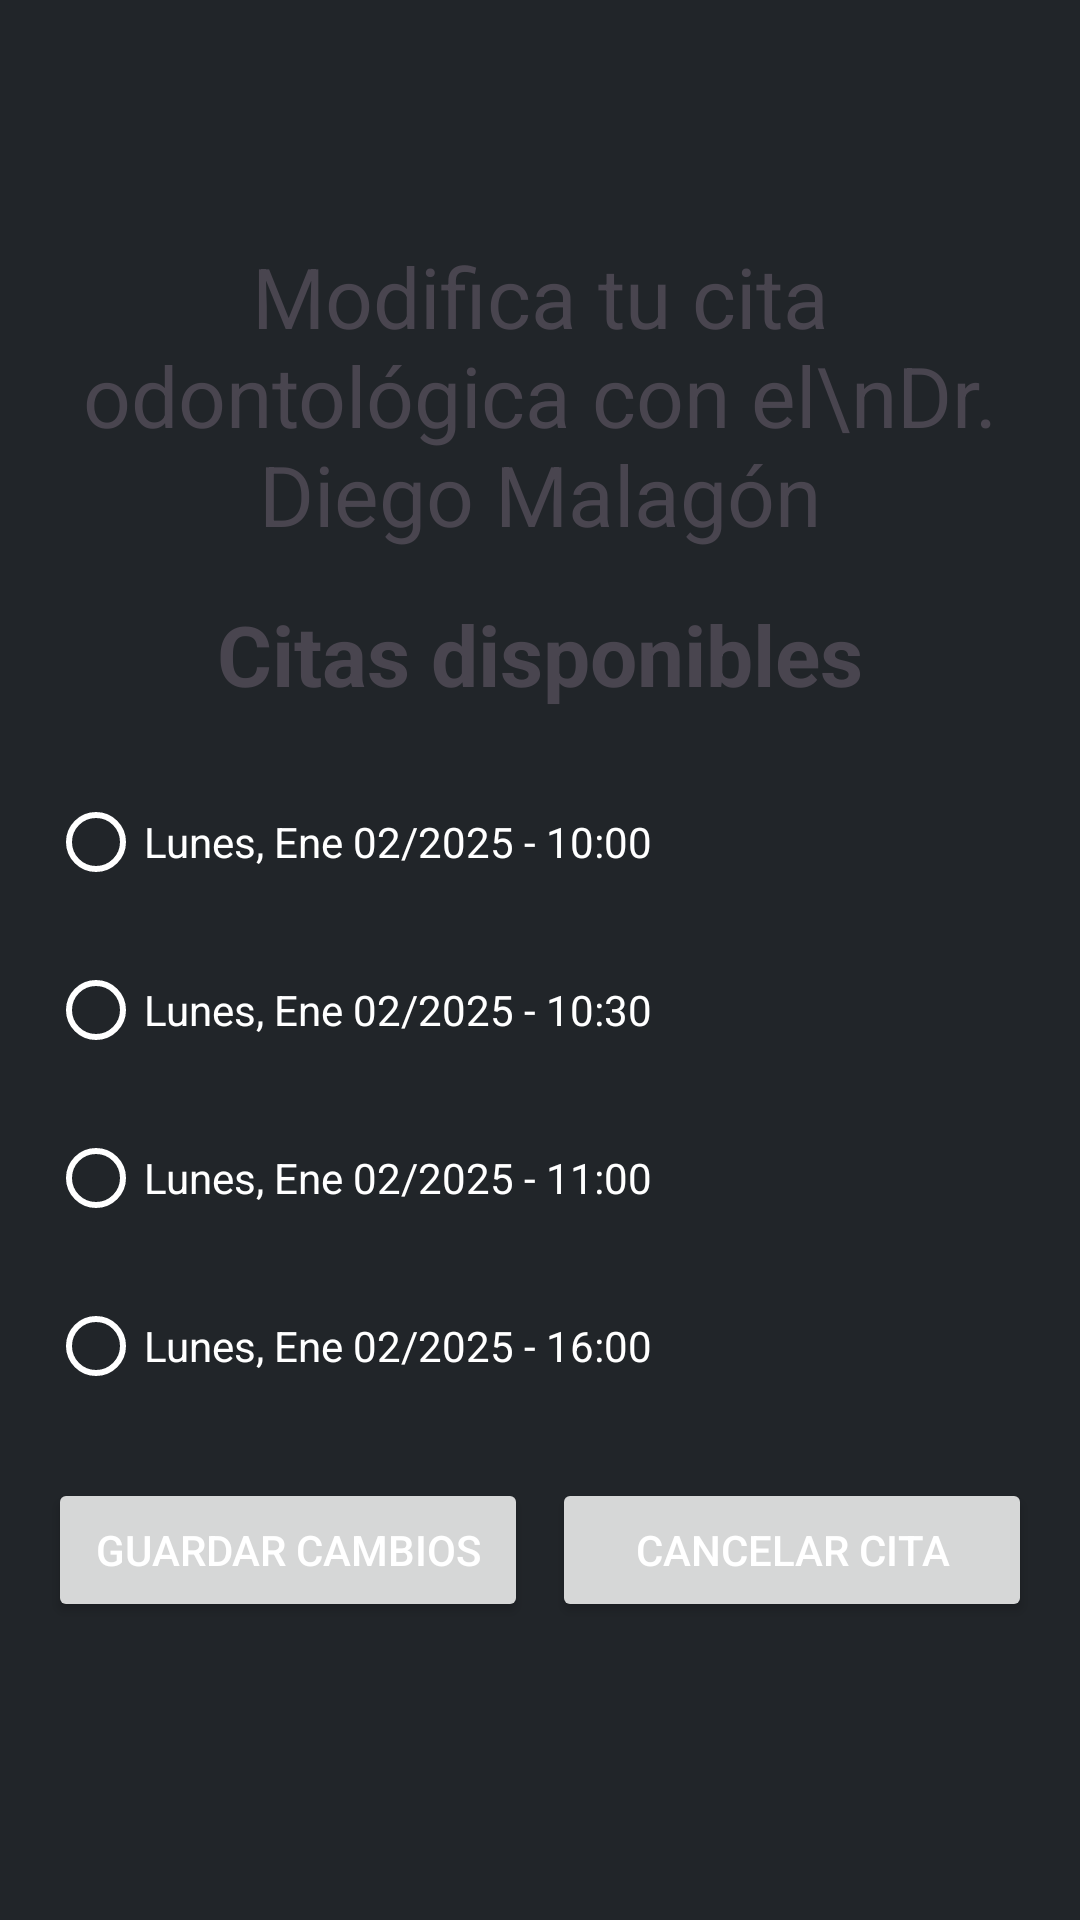

Reconstruct the res/layout file that produces this screen, plus the resources it refers to.
<!-- AndroidManifest.xml: application theme Theme.Prototipomovil -->
<!-- res/layout/activity_modificar.xml -->
<?xml version="1.0" encoding="utf-8"?>
<LinearLayout xmlns:android="http://schemas.android.com/apk/res/android"
    xmlns:app="http://schemas.android.com/apk/res-auto"
    xmlns:tools="http://schemas.android.com/tools"
    android:layout_width="match_parent"
    android:layout_height="match_parent"
    android:background="#212529"
    android:orientation="vertical"
    tools:context=".Modificar">


    <androidx.appcompat.widget.Toolbar
        android:id="@+id/toolbar"
        android:layout_width="match_parent"
        android:layout_height="wrap_content"
        android:background="#212529"
        android:minHeight="?attr/actionBarSize"
        android:theme="?attr/actionBarTheme"
        app:titleTextColor="#FFFFFF" />

    <ScrollView
        android:layout_width="match_parent"
        android:layout_height="match_parent"
        android:background="#212529"
        tools:context=".MainActivity">

        <LinearLayout
            android:layout_width="match_parent"
            android:layout_height="wrap_content"
            android:layout_gravity="center_horizontal"
            android:orientation="vertical"
            android:padding="16dp"
            android:paddingStart="16dp"
            android:paddingLeft="16dp"
            android:paddingTop="16dp"
            android:paddingEnd="16dp"
            android:paddingRight="16dp"
            android:paddingBottom="16dp"
            app:layout_constraintBottom_toBottomOf="parent"
            app:layout_constraintEnd_toEndOf="parent"
            app:layout_constraintStart_toStartOf="parent"
            app:layout_constraintTop_toTopOf="parent">

            <TextView
                android:layout_width="match_parent"
                android:layout_height="wrap_content"
                android:layout_marginBottom="16dp"
                android:gravity="center"
                android:text="Modifica tu cita odontológica con el\nDr. Diego Malagón"
                android:textColor="@color/texto_titulo"
                android:textSize="28dp" />

            <TextView
                android:layout_width="match_parent"
                android:layout_height="wrap_content"
                android:layout_marginBottom="16dp"
                android:gravity="center"
                android:text="Citas disponibles"
                android:textColor="@color/texto_titulo"
                android:textSize="28dp"
                android:textStyle="bold" />

            <RadioGroup
                android:layout_width="match_parent"
                android:layout_height="match_parent"
                android:layout_marginBottom="16dp"
                android:backgroundTint="#FFFFFF"
                android:foregroundTint="#FFFFFF"

                android:minHeight="56dp"
                android:theme="@style/AlertDialog">

                <RadioButton
                    android:id="@+id/radioButton2"
                    android:layout_width="match_parent"
                    android:layout_height="wrap_content"
                    android:layout_gravity="center_vertical"
                    android:backgroundTint="#FFFFFF"
                    android:buttonTint="#FFFFFF"
                    android:minHeight="56dp"
                    android:text="Lunes, Ene 02/2025 - 10:00"
                    android:textColor="#FFFFFF" />

                <RadioButton
                    android:id="@+id/radioButton"
                    android:layout_width="match_parent"
                    android:layout_height="wrap_content"
                    android:layout_gravity="center_vertical"
                    android:backgroundTint="#FFFFFF"
                    android:buttonTint="#FFFFFF"
                    android:minHeight="56dp"
                    android:text="Lunes, Ene 02/2025 - 10:30"
                    android:textColor="#FFFFFF" />

                <RadioButton
                    android:id="@+id/radioButton3"
                    android:layout_width="match_parent"
                    android:layout_height="wrap_content"
                    android:layout_gravity="center_vertical"
                    android:backgroundTint="#FFFFFF"
                    android:buttonTint="#FFFFFF"
                    android:minHeight="56dp"
                    android:text="Lunes, Ene 02/2025 - 11:00"
                    android:textColor="#FFFFFF" />

                <RadioButton
                    android:id="@+id/radioButton4"
                    android:layout_width="match_parent"
                    android:layout_height="wrap_content"
                    android:layout_gravity="center_vertical"
                    android:backgroundTint="#FFFFFF"
                    android:buttonTint="#FFFFFF"
                    android:minHeight="56dp"
                    android:text="Lunes, Ene 02/2025 - 16:00"
                    android:textColor="#FFFFFF" />
            </RadioGroup>

            <LinearLayout
                android:layout_width="match_parent"
                android:layout_height="match_parent"
                android:layout_marginBottom="16dp"
                android:orientation="horizontal">

                <Button
                    android:id="@+id/button"
                    android:layout_width="match_parent"
                    android:layout_height="wrap_content"
                    android:layout_marginRight="4dp"
                    android:layout_weight="1"
                    android:height="36dp"
                    android:onClick="guardar"
                    android:text="Guardar cambios"
                    android:textColor="@color/white"
                    android:textColorHighlight="#0D6EFD"
                    android:textColorLink="#0D6EFD"
                    android:theme="@style/BotonAzul" />

                <Button
                    android:id="@+id/button2"
                    android:layout_width="match_parent"
                    android:layout_height="wrap_content"
                    android:layout_marginLeft="4dp"
                    android:layout_weight="1"
                    android:height="36dp"
                    android:onClick="cancelar"
                    android:text="Cancelar cita"
                    android:textColor="@color/white"
                    android:textColorHighlight="#0D6EFD"
                    android:textColorLink="#0D6EFD"
                    android:theme="@style/BotonRojo" />
            </LinearLayout>

        </LinearLayout>
    </ScrollView>
</LinearLayout>
<!-- resources referenced by this layout -->
<resources>
  <style name="AlertDialog" parent="Base.Theme.AppCompat.Dialog.Alert">
          <item name="android:windowBackground">@color/verde</item>
      </style>
  <style name="Theme.Prototipomovil" parent="Base.Theme.Prototipomovil" />
  <style name="Base.Theme.Prototipomovil" parent="Theme.Material3.DayNight.NoActionBar">
          
          
      </style>
  <!-- not gathered from this repository: default colours our renderer supplied (Android Studio template values) -->
  <color name="white">#FFFFFFFF</color>
</resources>
